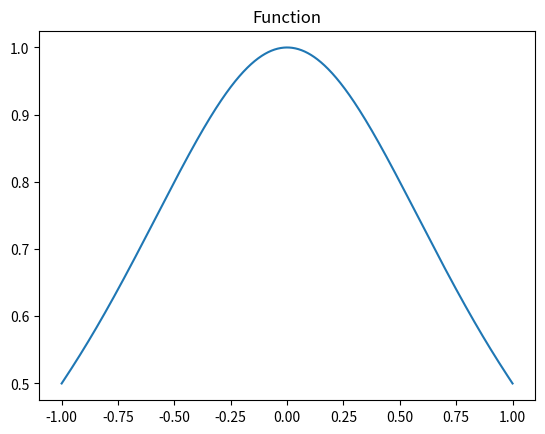
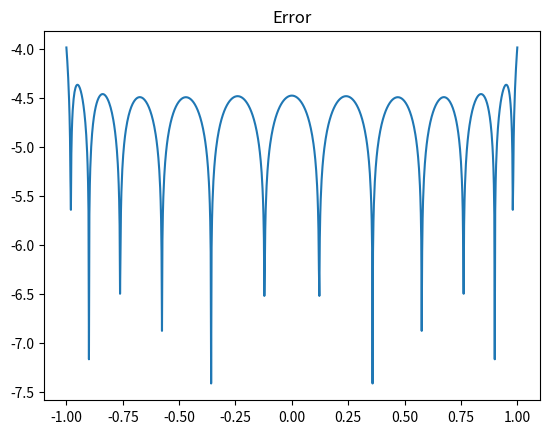

Recreate these plots in Python, in order.
import numpy as np
import numpy.linalg as la
import matplotlib.pyplot as plt
import math
from scipy.integrate import quad

def driver():

    # function you want to approximate
    # f = lambda x: math.exp(x)
    f = lambda x: 1 / (1 + x**2)

    # Interval of interest
    a = -1
    b = 1
    
    # weight function
    w = lambda x: 1.

    # order of approximation
    n = 10

    # Number of points you want to sample in [a,b]
    N = 1000
    xeval = np.linspace(a,b,N+1)
    pval = np.zeros(N+1)

    for kk in range(N+1):
        pval[kk] = eval_legendre_expansion(f,a,b,w,n,xeval[kk])

    ''' create vector with exact values'''
    fex = np.zeros(N+1)
    for kk in range(N+1):
        fex[kk] = f(xeval[kk])

    plt.figure();
    plt.title('Function')
    plt.plot(xeval,pval);
    
    plt.show()

    plt.figure();
    plt.title('Error')
    err = abs(pval-fex)
    plt.plot(xeval,np.log10(err)); 
    plt.show()

def eval_legendre(n, x):
    if n == 0:
        return [1]
    elif n == 1:
        return [1, x]
    else:
        p0 = 1
        p1 = x
        p = [p0, p1]
        for i in range(2, n + 1):
            pn = ((2 * i - 1) * x * p1 - (i - 1) * p0) / i
            p.append(pn)
            p0 = p1
            p1 = pn
        return p

def eval_legendre_expansion(f,a,b,w,n,x):

    # This subroutine evaluates the Legendre expansion

    # Evaluate all the Legendre polynomials at x that are needed
    p = eval_legendre(n, x)

    # initialize the sum to 0
    pval = 0.0
    for j in range(0,n+1):
        # make a function handle for evaluating phi_j(x)
        phi_j = lambda x: eval_legendre(n, x)[j]
        # phi_j = p[j]
        # make a function handle for evaluating phi_j^2(x)*w(x)
        phi_j_sq = lambda x: phi_j(x)**2 * w(x)
        # use the quad function from scipy to evaluate normalizations
        norm_fac,err = quad(phi_j_sq, a, b)
        # make a function handle for phi_j(x)*f(x)*w(x)/norm_fac
        func_j = lambda x: phi_j(x) * f(x) * w(x) / norm_fac
        # use the quad function from scipy to evaluate coeffs
        aj,err = quad(func_j, a, b)
        # accumulate into pval
        pval = pval + aj*p[j]

    return pval

if __name__ == '__main__':
    # run the drivers only if this is called from the command line
    driver()
